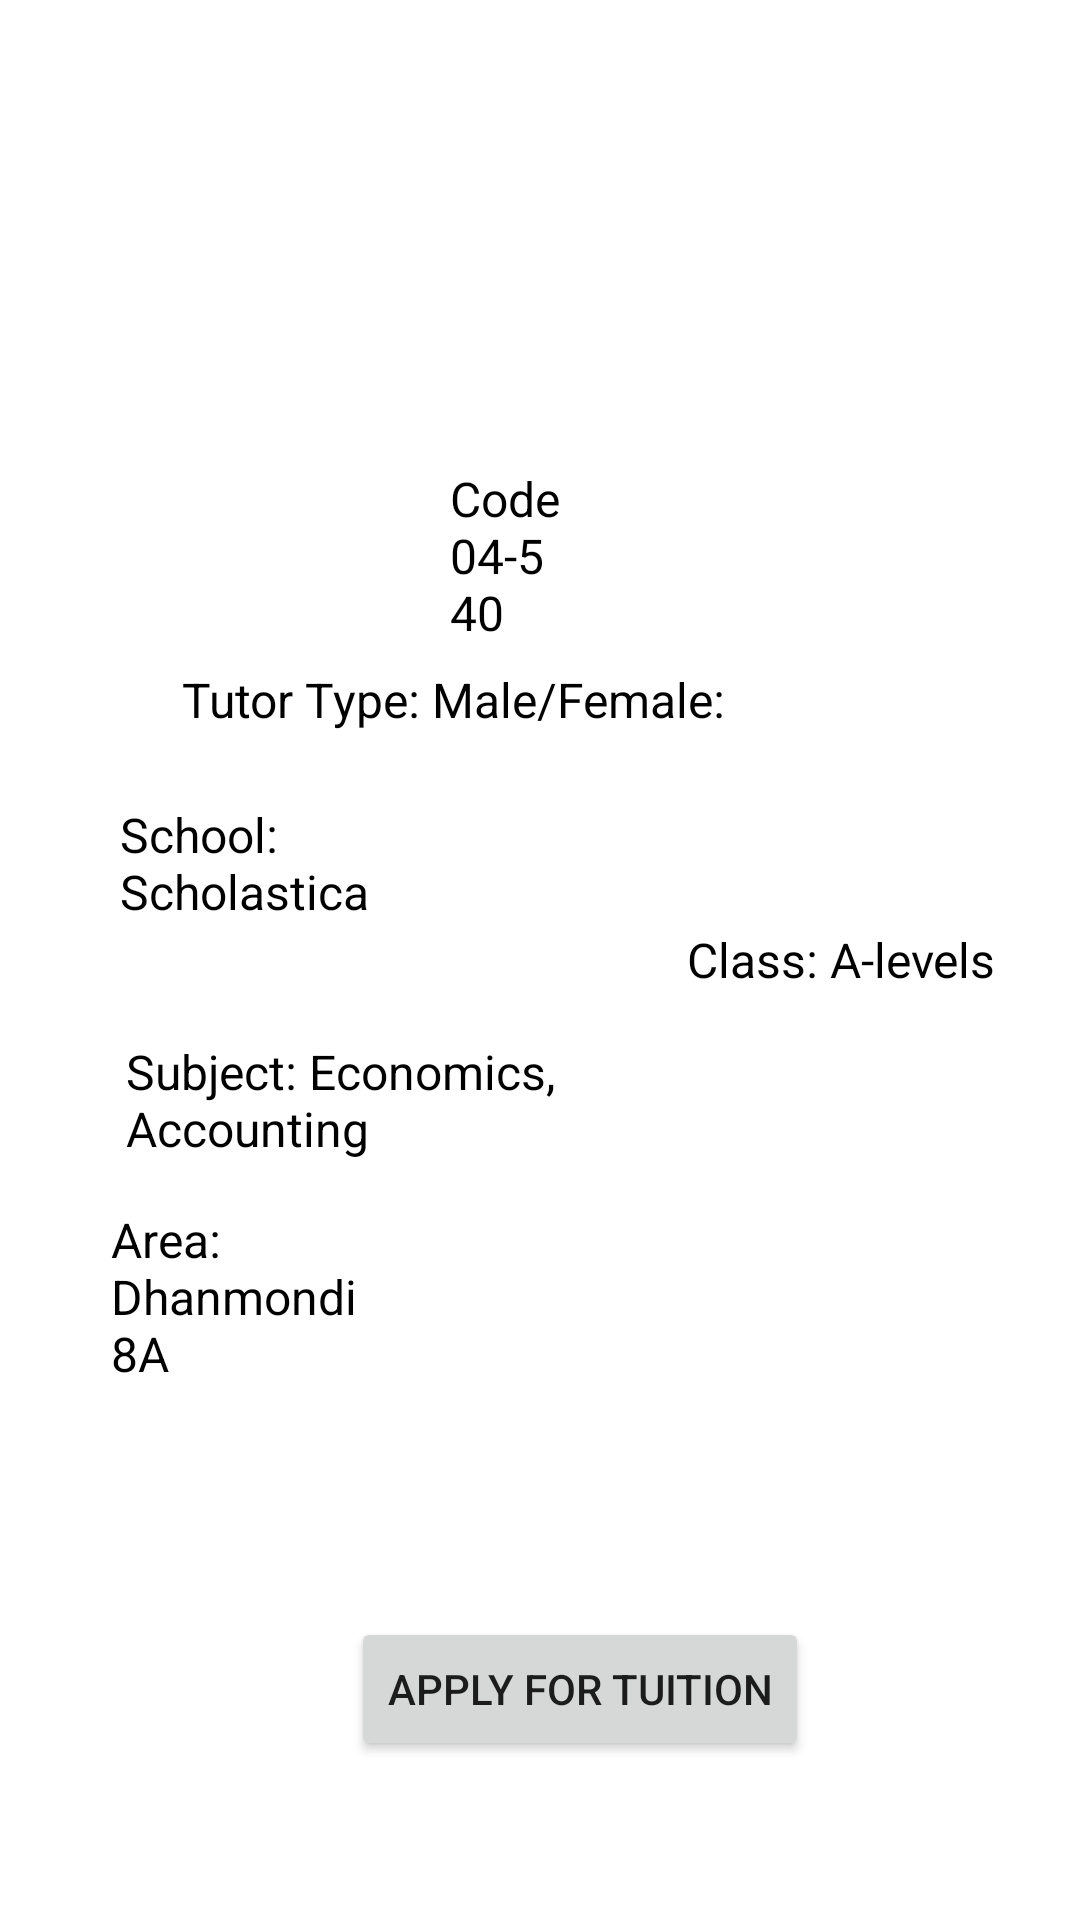

Android layout source for this screen:
<!-- AndroidManifest.xml: application theme Theme.TWS -->
<!-- res/layout/tuition_info.xml -->
<?xml version="1.0" encoding="utf-8"?>
<RelativeLayout xmlns:app="http://schemas.android.com/apk/res-auto"
    xmlns:tools="http://schemas.android.com/tools"
    android:layout_height="match_parent"
    xmlns:android="http://schemas.android.com/apk/res/android"
    android:layout_width="match_parent"
    android:orientation="vertical">

    <ImageView
        android:id="@+id/imageView2"
        android:layout_width="wrap_content"
        android:layout_height="wrap_content"
        android:layout_alignParentStart="true"
        android:layout_alignParentTop="true"
        android:layout_alignParentEnd="true"
        android:layout_gravity="center"
        android:layout_marginStart="142dp"
        android:layout_marginTop="32dp"
        android:layout_marginEnd="141dp"
        android:layout_marginBottom="20dp"
        app:layout_constraintBottom_toTopOf="@+id/textView10"
        app:layout_constraintEnd_toEndOf="parent"
        app:layout_constraintHorizontal_bias="0.498"
        app:layout_constraintStart_toStartOf="parent"
        app:layout_constraintTop_toTopOf="parent"
        tools:srcCompat="@tools:sample/avatars" />

    <TextView
        android:id="@+id/textView10"
        android:layout_width="wrap_content"
        android:layout_height="wrap_content"
        android:layout_above="@+id/textView2"
        android:layout_alignParentStart="true"
        android:layout_alignParentTop="true"
        android:layout_alignParentEnd="true"
        android:layout_gravity="right"
        android:layout_marginStart="198dp"
        android:layout_marginTop="172dp"
        android:layout_marginEnd="10dp"
        android:layout_marginBottom="3dp"
        android:paddingRight="20dp"
        android:text="Date posted: 04-Apr-2021"
        android:textColor="@color/black"
        android:textSize="16sp"
        app:layout_constraintBottom_toTopOf="@+id/textView2"
        app:layout_constraintEnd_toEndOf="parent"
        app:layout_constraintHorizontal_bias="0.86"
        app:layout_constraintStart_toStartOf="parent"
        app:layout_constraintTop_toBottomOf="@+id/imageView2"
        app:layout_constraintVertical_bias="0.0" />

    <TextView
        android:id="@+id/textView8"
        android:layout_width="wrap_content"
        android:layout_height="wrap_content"
        android:layout_alignParentStart="true"
        android:layout_alignParentTop="true"
        android:layout_alignParentEnd="true"
        android:layout_alignParentBottom="true"
        android:layout_marginStart="40dp"
        android:layout_marginTop="499dp"
        android:layout_marginEnd="290dp"
        android:layout_marginBottom="138dp"
        android:text="@string/text_Salary1"
        android:textColor="@color/black"
        android:textSize="16sp" />

    <Button
        android:id="@+id/button"
        android:layout_width="wrap_content"
        android:layout_height="wrap_content"
        android:layout_alignParentStart="true"
        android:layout_alignParentBottom="true"
        android:layout_centerHorizontal="true"
        android:layout_gravity="center"
        android:layout_marginStart="117dp"
        android:layout_marginBottom="53dp"
        android:text="@string/action_apply_tuition" />

    <TextView
        android:id="@+id/textView5"
        android:layout_width="wrap_content"
        android:layout_height="wrap_content"
        android:layout_alignParentStart="true"
        android:layout_alignParentEnd="true"
        android:layout_alignParentBottom="true"
        android:layout_gravity="center"
        android:layout_marginStart="42dp"
        android:layout_marginEnd="141dp"
        android:layout_marginBottom="253dp"
        android:layout_weight="1"
        android:text="@string/text_subject1"
        android:textColor="@color/black"
        android:textSize="16sp" />

    <TextView
        android:id="@+id/textView6"
        android:layout_width="wrap_content"
        android:layout_height="wrap_content"
        android:layout_alignParentEnd="true"
        android:layout_centerVertical="true"
        android:layout_marginTop="185dp"
        android:layout_marginEnd="28dp"
        android:layout_marginBottom="-64dp"
        android:layout_weight="1"
        android:text="@string/text_class1"
        android:textColor="@color/black"
        android:textSize="16sp" />

    <TextView
        android:id="@+id/textView7"
        android:layout_width="wrap_content"
        android:layout_height="wrap_content"
        android:layout_alignParentStart="true"
        android:layout_alignParentEnd="true"
        android:layout_alignParentBottom="true"
        android:layout_gravity="center"
        android:layout_marginStart="37dp"
        android:layout_marginEnd="228dp"
        android:layout_marginBottom="178dp"
        android:layout_weight="1"
        android:text="@string/text_Area1"
        android:textColor="@color/black"
        android:textSize="16sp" />

    <TextView
        android:id="@+id/textView3"
        android:layout_width="wrap_content"
        android:layout_height="wrap_content"
        android:layout_alignParentStart="true"
        android:layout_alignParentBottom="true"
        android:layout_marginStart="40dp"
        android:layout_marginEnd="66dp"
        android:layout_marginBottom="332dp"
        android:layout_toStartOf="@+id/textView6"
        android:layout_weight="1"
        android:text="School: Scholastica"
        android:textColor="@color/black"
        android:textSize="16sp"
        app:layout_constraintBottom_toTopOf="@+id/textView5"
        app:layout_constraintStart_toStartOf="parent"
        app:layout_constraintTop_toBottomOf="@+id/textView4" />

    <TextView
        android:id="@+id/textView2"
        android:layout_width="wrap_content"
        android:layout_height="wrap_content"
        android:layout_alignParentStart="true"
        android:layout_alignParentEnd="true"
        android:layout_alignParentBottom="true"
        android:layout_centerHorizontal="true"
        android:layout_gravity="center"
        android:layout_marginStart="150dp"
        android:layout_marginTop="8dp"
        android:layout_marginEnd="170dp"
        android:layout_marginBottom="425dp"
        android:layout_weight="1"
        android:text="Code 04-540"
        android:textColor="@color/black"
        android:textSize="16sp"
        app:layout_constraintEnd_toEndOf="parent"
        app:layout_constraintStart_toStartOf="parent"
        app:layout_constraintTop_toBottomOf="@+id/textView10" />

    <TextView
        android:id="@+id/textView4"
        android:layout_width="wrap_content"
        android:layout_height="wrap_content"
        android:layout_alignParentEnd="true"
        android:layout_alignParentBottom="true"
        android:layout_centerHorizontal="true"
        android:layout_gravity="center"
        android:layout_marginEnd="118dp"
        android:layout_marginBottom="396dp"
        android:layout_weight="1"
        android:text="@string/text_tuition_type1"
        android:textColor="@color/black"
        android:textSize="16sp"
        app:layout_constraintBottom_toTopOf="@+id/textView6"
        app:layout_constraintEnd_toEndOf="parent"
        app:layout_constraintHorizontal_bias="0.874"
        app:layout_constraintStart_toStartOf="parent"
        app:layout_constraintTop_toBottomOf="@+id/textView2" />

</RelativeLayout>
<!-- resources referenced by this layout -->
<resources>
  <color name="black">#FF000000</color>
  <string name="action_apply_tuition">"Apply for Tuition"</string>
  <string name="text_Area1">Area: Dhanmondi 8A</string>
  <string name="text_Salary1">Salary: Neg</string>
  <string name="text_class1">Class: A-levels</string>
  <string name="text_subject1">Subject: Economics, Accounting</string>
  <string name="text_tuition_type1">Tutor Type: Male/Female: </string>
  <style name="Theme.TWS" parent="Theme.MaterialComponents.DayNight.NoActionBar">
          
          <item name="colorPrimary">@color/purple_500</item>
          <item name="colorPrimaryVariant">@color/purple_700</item>
          <item name="colorOnPrimary">@color/white</item>
          
          <item name="colorSecondary">@color/teal_200</item>
          <item name="colorSecondaryVariant">@color/teal_700</item>
          <item name="colorOnSecondary">@color/black</item>
          
          <item name="android:statusBarColor" tools:targetApi="l">@color/login_status_bar</item>
          
      </style>
  <color name="purple_500">#FF6200EE</color>
  <color name="purple_700">#FF3700B3</color>
  <color name="white">#FFFFFFFF</color>
  <color name="teal_200">#FF03DAC5</color>
  <color name="teal_700">#FF018786</color>
  <color name="login_status_bar">#004361</color>
</resources>
